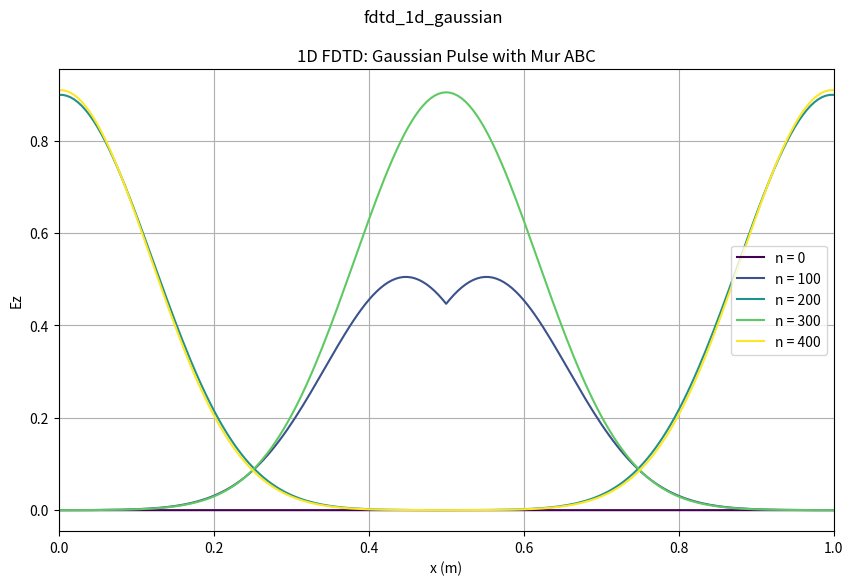

Reproduce this figure in Python.
"""
1D FDTD: Gaussian pulse propagation with Mur absorbing boundary conditions.
Saves Ez snapshots at several time steps.
"""
import numpy as np
import matplotlib.pyplot as plt

c0 = 3e8
mu0 = 4e-7 * np.pi
eps0 = 1.0 / (mu0 * c0 ** 2)

Nx = 200
dx = 1.0 / Nx
S = 0.99
dt = S * dx / c0
Nt = 500

tau = 30 * dt
t0 = 3 * tau
src_pos = Nx // 2

Ez = np.zeros(Nx + 1)
Hy = np.zeros(Nx)

coeff_H = dt / (mu0 * dx)
coeff_E = dt / (eps0 * dx)
mur_coeff = (c0 * dt - dx) / (c0 * dt + dx)

snapshots = []
snap_times = [0, 100, 200, 300, 400]

for n in range(Nt):
    Hy += coeff_H * (Ez[1:] - Ez[:-1])
    Ez[1:-1] += coeff_E * (Hy[1:] - Hy[:-1])
    t = n * dt
    Ez[src_pos] += np.exp(-((t - t0) / tau) ** 2)
    Ez[0] = Ez[1] + mur_coeff * (Ez[1] - Ez[0])
    Ez[Nx] = Ez[Nx - 1] + mur_coeff * (Ez[Nx - 1] - Ez[Nx])
    if n in snap_times:
        snapshots.append((n, Ez.copy()))

x = np.linspace(0, 1, Nx + 1)

fig, ax = plt.subplots(figsize=(10, 6))
colors = plt.cm.viridis(np.linspace(0, 1, len(snapshots)))
for (n, frame), color in zip(snapshots, colors):
    ax.plot(x, frame, label=f"n = {n}", color=color)
ax.set_xlabel("x (m)")
ax.set_ylabel("Ez")
ax.set_title("1D FDTD: Gaussian Pulse with Mur ABC")
ax.legend()
ax.grid(True)
ax.set_xlim(0, 1)

plt.suptitle('fdtd_1d_gaussian')
plt.show()
print("01_fdtd_1d_gaussian.py done")
